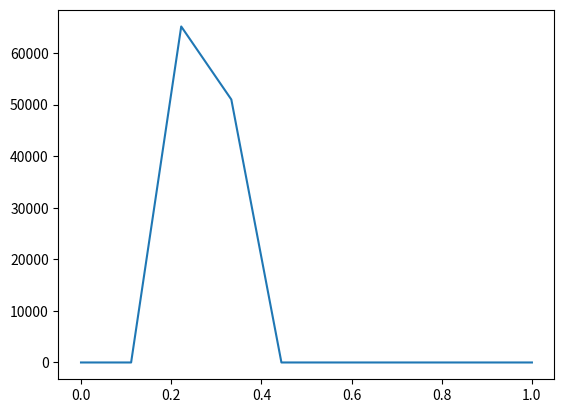

Here is the Python script that generated this plot:
"""
...

Authors
[redacted]
"""
import numpy as np
import pandas as pd
from math import factorial
from numpy.linalg import inv
from functools import partial
from scipy.stats import multivariate_normal, invgamma, rv_continuous, norm, uniform

class CMP_posterior(rv_continuous):
    """
    Joint posterior distribution for (lambda, nu) which is conjugate for the Conway-Maxwell Poisson distribution
    """
    def __init__(self, y: int, a: float, b: float, w: float):
        if w <= 0:
            raise ValueError("Joint posterior parameters for (lambda, nu) result in intractable solutions.")
        self.y = y # observed sample point
        self.a = a
        self.b = b
        self.w = w # 0 < w < infty
    def _factorial_logarithm(self):
        try:
            return np.log(float(factorial(self.y)))
        except OverflowError: # Use Stirling's approximation in the case that y! is intractable
            return self.y*np.log(self.y) - self.y
    def pdf(self, loc: float, scale: float) -> float:
        """
        Joint probability density
        Returns probability of observing (lambda, nu)
        Note that lambda = loc, nu = scale
        """
        numerator = (self.y+self.a) * (self.b+self._factorial_logarithm()) * loc**(self.y+self.a-1) * np.exp(-scale*(self.b+self._factorial_logarithm()))
        return numerator / (self.w**(self.y+self.a))
    def _stepping_out(self, x0: float, spec: str, other_param: float, y: float, w: float, m: int) -> tuple:
        """
        Stepping-out procedure for generating an interval about a point x0 for slice sampling
        P
        -
        :parama x0: initial value
        :param spec: the variable being considered
        :param other_param: value of other variable under within density
        :param y: vertical level defining the slice
        :param w: estimate of the typical size of a slice
        :param m: integer limiting the size of the slice to m*w
        """
        U, V = uniform().rvs(2)
        L = x0 - w*U; R = L + w
        J = np.floor(m*V); K = m - 1 - J
        # Check for determing which parameter is being updated
        if spec != "loc": density = partial(self.pdf(loc=other_param))
        else: density = partial(self.pdf(scale=other_param))
        # 
        while J > 0 and y < density(other_param):
            L -= w; J -= 1
        while K > 0 and y < density(other_param):
            R += w; K -= 1
        return (L, R)
    def _shrinkage(self, x0: float, spec: str, other_param: float, y: float, interval: tuple) -> float:
        """
        Shrinkage procedure for generating a sample from the interlva produced in self._stepping_out()
        P
        -
        :parama x0: initial value
        :param spec: the variable being considered
        :param other_param: value of other variable under within density
        :param y: vertical level defining the slice
        :param interval: tuple of (L, R) defining interval to sample from
        """
        # Check for determing which parameter is being updated
        if spec != "loc": density = partial(self.pdf(loc=other_param))
        else: density = partial(self.pdf(scale=other_param))
        Lhat, Rhat = interval
        while True:
            U = uniform().rvs()
            x1 = Lhat + U * (Rhat - Lhat)
            if y < density(x1): 
                return x1
            if x1 < x0:
                Lhat = x1
            else:
                Rhat = x1

    def rvs(self, N: int=1) -> np.array:
        """
        Slice-sampling method for generating random variates
        https://agustinus.kristia.de/techblog/2015/10/24/slice-sampling/
        """
        return


# def lambda_nu_posterior(loc: float, scale: float, y: int, a: float, b: float, w: float) -> float:
#     """
#     Joint posterior distribution for (lambda, nu)
#     """
#     if loc > 0 and loc < w:
#         numerator = (y+a) * (b+np.log(factorial(y))) * loc**(y+a-1) * np.exp(-scale*(b+np.log(factorial(y))))
#         return numerator / (w**(y+a))
#     else:
#         return 0
def latent_beta_distribution(param: np.array, var: float, X: np.array, Psi: np.array) -> multivariate_normal:
    """
    Multivariate normal distribution of beta_lambda
    Returns an instance of the multivariate_normal distribution

    loc = lambda
    sigma = variance
    X = matrix of covariates
    Psi = matrix of spatial basis vectors
    """
    Px = np.matmul( X, np.matmul( inv(np.matmul( X.T, X )), X.T ) )
    Ps = np.matmul( Psi, np.matmul( inv(np.matmul( Psi.T, Psi )), Psi.T ) )
    loc = np.matmul((Px + Ps - np.matmul(Ps, Px)), np.log(param))
    covariance = var*np.ones(len(param))
    return multivariate_normal(mean=loc, cov=covariance)
def variance_distribution(beta: np.array, mean: np.array) -> invgamma:
    """
    Inverse Gamma distribution of the latent variance
    Returns an instance of the invgamma distribution

    beta = vector of transformed latent variables
    mean = mean of latent variable distribution
    """
    shape = 1 + len(beta)/2
    over_scale = np.matmul((beta-mean).T, (beta-mean)) / 2
    return invgamma(a=shape, scale=1/over_scale)
# def joint_latent_posterior_predictive(
#     param: np.array, var: float, X: np.array, Psi: np.array, Y: np.array, a: float, b: float, w: float, N: int, burn: int
#     ) -> tuple:
#     """
#     Joint posterior predictive distribution of (beta_lambda, beta_nu)
#     """
#     # Initialize parameters which are unchanging with each iteration
#     Px = np.matmul( X, np.matmul( inv(np.matmul( X.T, X )), X.T ) )
#     Ps = np.matmul( Psi, np.matmul( inv(np.matmul( Psi.T, Psi )), Psi.T ) )
#     # Initialize parameters to begin the Gibbs Sampler
#     var_lambda, var_nu = invgamma(a=1, scale=1).rvs(), invgamma(a=1, scale=1).rvs()
#     for t in range(N):
#         lambda_nu_posterior(loc: float, scale: float, y: int, a: float, b: float, w: float)

#     return


# # Gibbs sampling algorithm
# def gibbs_sampler(
#     t1_conditional: norm,
#     t2_conditional: norm,
#     N: int, burn: int
#     ) -> tuple:
#     """
#     ...

#     Parameters
#     ----------
#     t1_conditional (callable) full conditional posterior distribution of theta_1
#     t2_conditional (callable) full conditional posterior distribution of theta_2
#     N (int) is the number of iterations for the sampler
#     burn (int) is the burn-in period

#     Returns 
#     -------
#     t1_posterior (np.array) is the empirical posterior distribution of theta_1
#     t2_posterior (np.array) is the empirical posterior distribution of theta_2
#     """
#     # Global variables from given data
#     global a1, a2, b1, b2, sample_data, n
#     # Create arrays for storing posterior distributions of parameters
#     t1_posterior, t2_posterior = np.zeros(N-burn), np.zeros(N-burn)
#     # Create prior parameter for initialization
#     t1_prior, t2_prior = 25, 25
#     # Generate some parameters which are unchanging with each iteration
#     ensemble_sum = sum(sample_data)
#     t1_scale, t2_scale = 1 / (1/b1**2 + n), 1 / (1/b2**2 + n)
#     t1_partial_loc, t2_partial_loc = a1/b1**2 + ensemble_sum, a2/b2**2 + ensemble_sum
#     # Update parameters from full conditional distributions and append to posterior arrays
#     for t in range(N):
#         print(f"GIBBS SAMPLER ITERATION {t+1}")
#         # Generate posterior parameters and update parameters
#         # For theta_1
#         t1_loc = (t1_partial_loc - n*t2_prior) / t1_scale
#         t1_post = t1_conditional(loc=t1_loc, scale=t1_scale).rvs()
#         test = np.random.rand()
#         # test = 1
#         if test > 0.7: # Implement random updates (quasi-metropolis-hastings, if you will)
#             t1_prior = t1_post
#         # For theta_2
#         t2_loc = (t2_partial_loc - n*t1_prior) / t2_scale
#         t2_post = t2_conditional(loc=t2_loc, scale=t2_scale).rvs()
#         if test > 0.7:
#             t2_prior = t2_post
#         # If we're past the burn-in period, append realizations of the parameters to posterior arrays
#         if t >= burn:
#             t1_posterior[t-burn] += t1_post
#             t2_posterior[t-burn] += t2_post
#     return t1_posterior, t2_posterior

if __name__ == "__main__":
    d = CMP_posterior(100, 0.1, 0.1, 0.1)
    X1 = np.linspace(0, 1, 10)
    X2 = np.linspace(0, 1, 10)
    Y = d.pdf(loc=X1, scale=X2)
    print(Y)
    import matplotlib.pyplot as plt
    plt.figure()
    plt.plot(X1, Y)
    plt.show()


